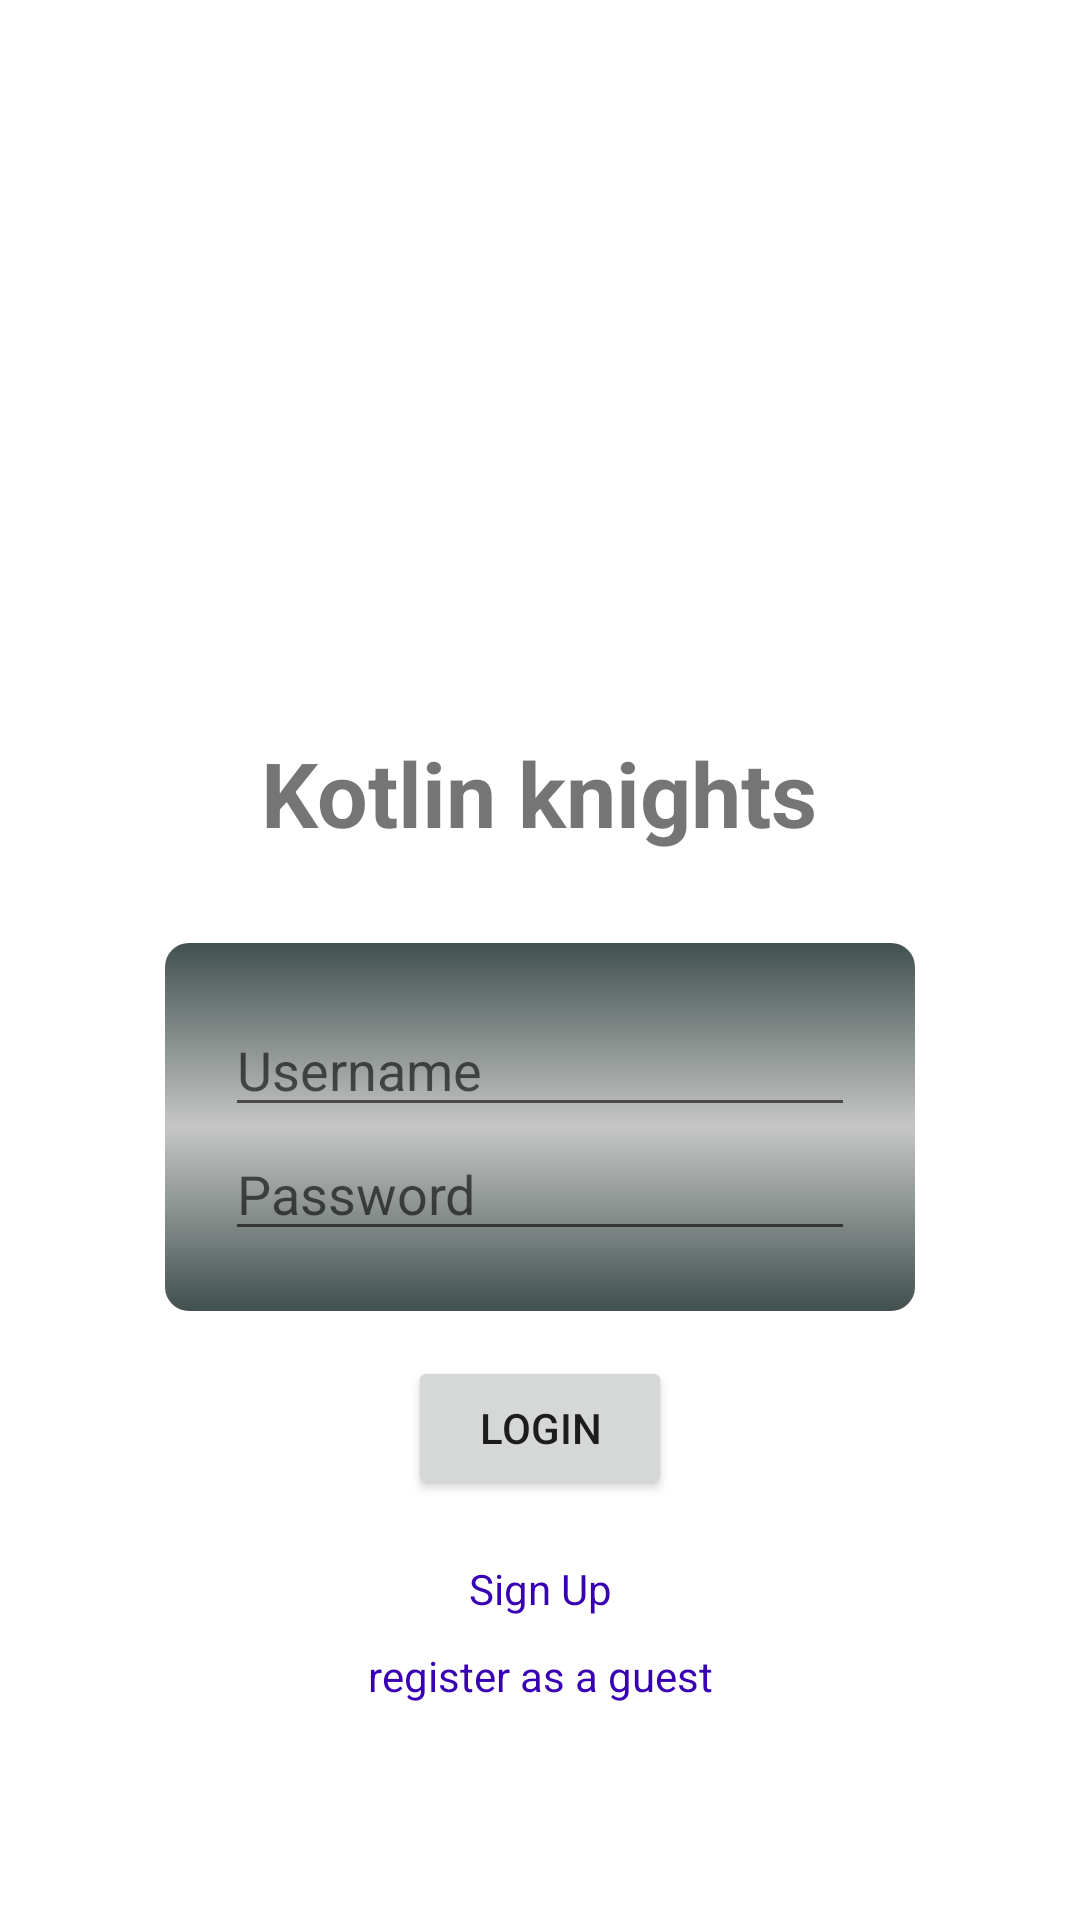

Layout XML and referenced resources for this Android screen:
<!-- AndroidManifest.xml: application theme Theme.SocialMediaProjectKK -->
<!-- res/layout/activity_login.xml -->
<?xml version="1.0" encoding="utf-8"?>
<androidx.constraintlayout.widget.ConstraintLayout xmlns:android="http://schemas.android.com/apk/res/android"
    xmlns:app="http://schemas.android.com/apk/res-auto"
    xmlns:tools="http://schemas.android.com/tools"
    android:layout_width="match_parent"
    android:layout_height="match_parent">

    <ImageView
        android:id="@+id/kkLogo"
        android:layout_width="wrap_content"
        android:layout_height="wrap_content"
        android:layout_marginTop="188dp"
        app:layout_constraintEnd_toEndOf="parent"
        app:layout_constraintHorizontal_bias="0.498"
        app:layout_constraintStart_toStartOf="parent"
        app:layout_constraintTop_toTopOf="parent"
        tools:srcCompat="@tools:sample/avatars" />

    <TextView
        android:id="@+id/kkTv"
        android:layout_width="wrap_content"
        android:layout_height="wrap_content"
        android:layout_marginTop="56dp"
        android:text="Kotlin knights"
        android:textSize="30dp"
        android:textStyle="bold"
        app:layout_constraintEnd_toEndOf="parent"
        app:layout_constraintHorizontal_bias="0.498"
        app:layout_constraintStart_toStartOf="parent"
        app:layout_constraintTop_toBottomOf="@+id/kkLogo" />

    <LinearLayout
        android:id="@+id/infoLay"
        android:layout_width="wrap_content"
        android:layout_height="wrap_content"
        android:orientation="vertical"
        android:gravity="center"
        android:padding="20dp"
        android:background="@drawable/layout_style"
        app:layout_constraintStart_toStartOf="parent"
        app:layout_constraintEnd_toEndOf="parent"
        app:layout_constraintTop_toBottomOf="@+id/kkTv"
        android:layout_marginTop="30dp"
        >

        <EditText
            android:id="@+id/nameEt"
            android:layout_width="wrap_content"
            android:layout_height="wrap_content"
            android:ems="10"
            android:inputType="textPersonName"
            android:hint="Username" />

        <EditText
            android:id="@+id/passEt"
            android:layout_width="wrap_content"
            android:layout_height="wrap_content"
            android:ems="10"
            android:hint="Password"
            android:inputType="textPassword" />

    </LinearLayout>
    <Button
        android:id="@+id/loginBtn"
        android:layout_width="wrap_content"
        android:layout_height="wrap_content"
        android:text="Login"
        app:layout_constraintStart_toStartOf="parent"
        app:layout_constraintEnd_toEndOf="parent"
        app:layout_constraintTop_toBottomOf="@+id/infoLay"
        android:layout_marginTop="15dp"
        />

    <TextView
        android:id="@+id/signupBtn"
        android:layout_width="wrap_content"
        android:layout_height="wrap_content"
        android:text="Sign Up"
        android:layout_marginTop="20dp"
        android:textColor="@color/purple_700"
        app:layout_constraintStart_toStartOf="parent"
        app:layout_constraintEnd_toEndOf="parent"
        app:layout_constraintTop_toBottomOf="@+id/loginBtn"
        />

    <TextView
        android:id="@+id/guestBtn"
        android:layout_width="wrap_content"
        android:layout_height="wrap_content"
        android:text="register as a guest"
        android:layout_marginTop="10dp"
        android:textColor="@color/purple_700"
        app:layout_constraintStart_toStartOf="parent"
        app:layout_constraintEnd_toEndOf="parent"
        app:layout_constraintTop_toBottomOf="@+id/signupBtn"/>

</androidx.constraintlayout.widget.ConstraintLayout>
<!-- resources referenced by this layout -->
<resources>
  <color name="purple_700">#FF3700B3</color>
  <!-- drawable layout_style (drawable) -->
  <?xml version="1.0" encoding="utf-8"?>
  <shape xmlns:android="http://schemas.android.com/apk/res/android">
  
      <corners android:radius="8dp"/>
  
      <gradient
          android:angle="224"
          android:startColor="@color/co1"
          android:endColor="@color/co1"
          android:centerColor="@color/gray"
          />
  </shape>
  <style name="Theme.SocialMediaProjectKK" parent="Theme.MaterialComponents.DayNight.DarkActionBar">
          
          <item name="colorPrimary">@color/purple_500</item>
          <item name="colorPrimaryVariant">@color/purple_700</item>
          <item name="colorOnPrimary">@color/white</item>
          
          <item name="colorSecondary">@color/teal_200</item>
          <item name="colorSecondaryVariant">@color/teal_700</item>
          <item name="colorOnSecondary">@color/black</item>
          
          <item name="android:statusBarColor">?attr/colorPrimaryVariant</item>
          
      </style>
  <color name="co1">#41514e</color>
  <color name="gray">#C6C6C6</color>
  <color name="purple_500">#FF6200EE</color>
  <color name="white">#FFFFFFFF</color>
  <color name="teal_200">#FF03DAC5</color>
  <color name="teal_700">#FF018786</color>
  <color name="black">#FF000000</color>
</resources>
